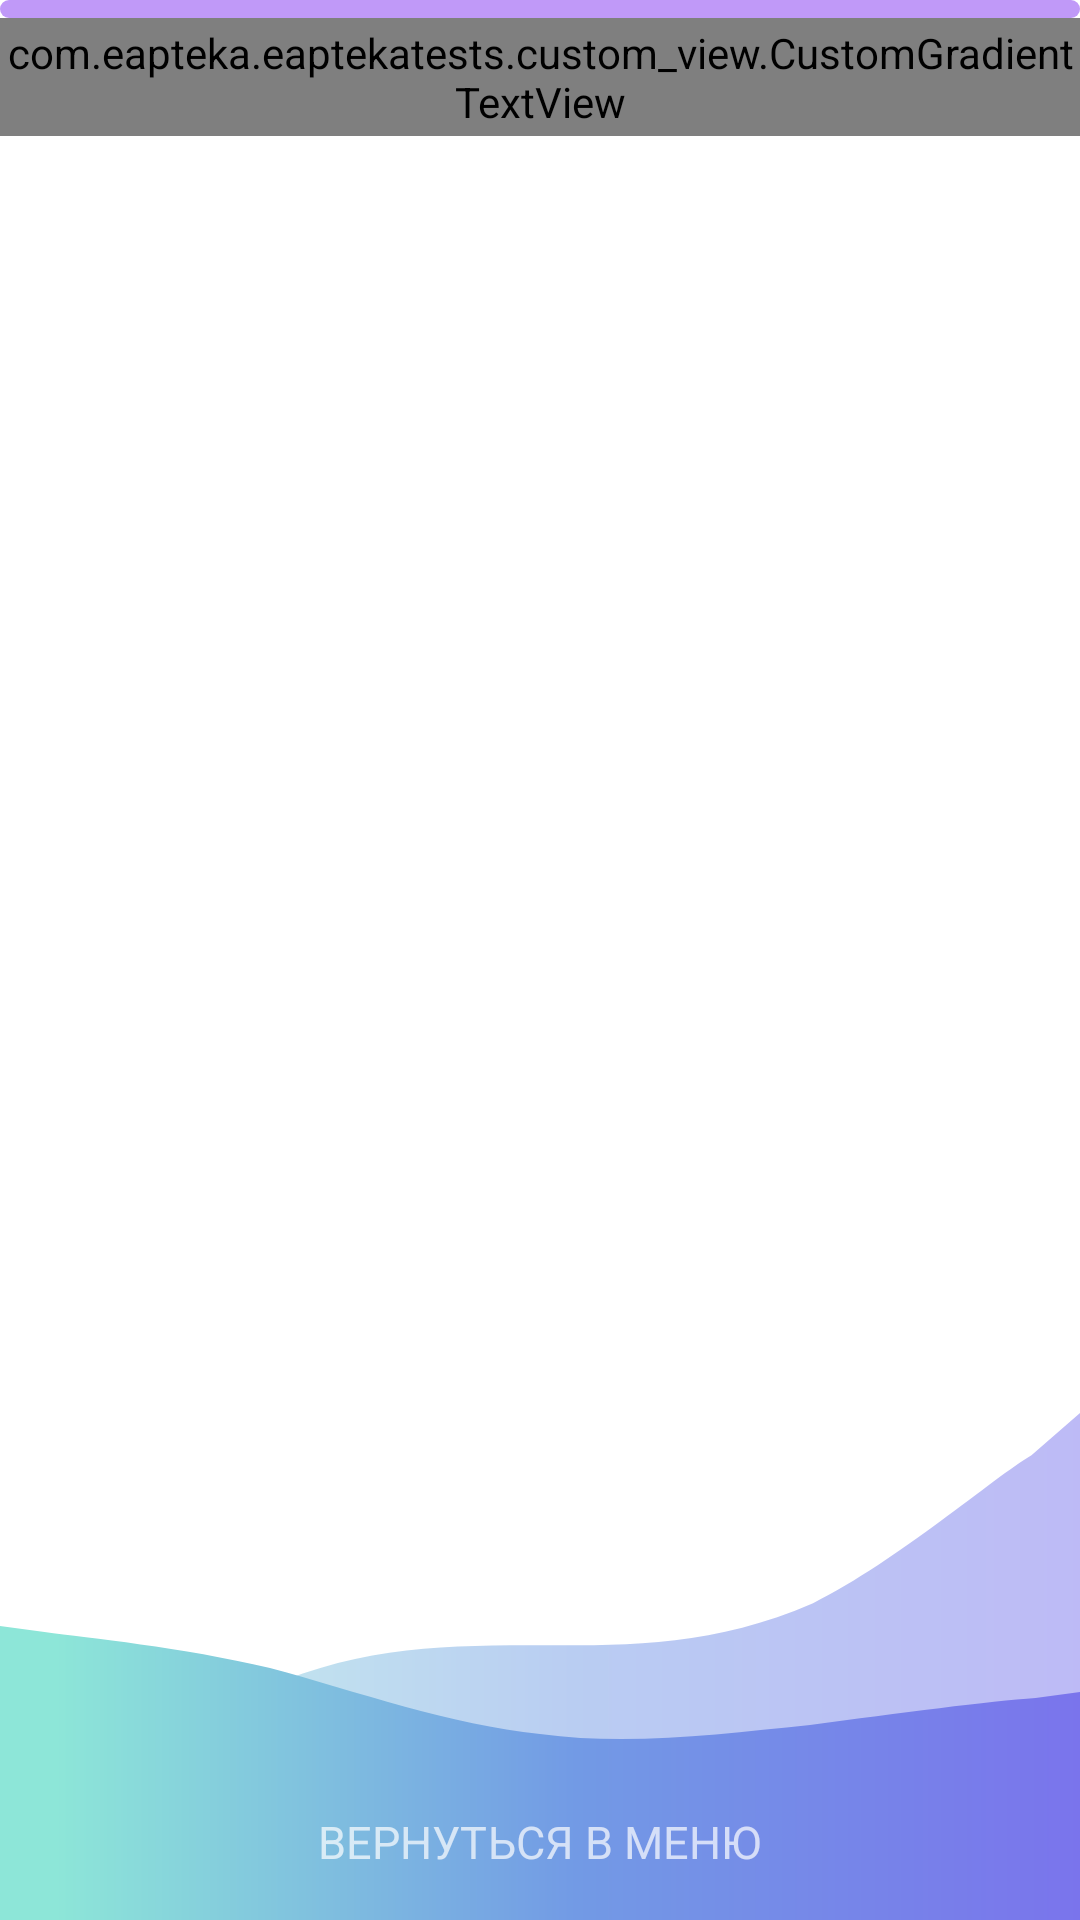

The Android layout XML behind this screen, and the referenced resources:
<!-- AndroidManifest.xml: application theme Theme.EaptekaTests -->
<!-- res/layout/fragment_test.xml -->
<?xml version="1.0" encoding="utf-8"?>
<RelativeLayout xmlns:android="http://schemas.android.com/apk/res/android"
    xmlns:tools="http://schemas.android.com/tools"
    android:layout_width="match_parent"
    android:layout_height="match_parent"
    xmlns:app="http://schemas.android.com/apk/res-auto">

    <LinearLayout xmlns:android="http://schemas.android.com/apk/res/android"
        xmlns:tools="http://schemas.android.com/tools"
        android:layout_width="match_parent"
        android:layout_height="match_parent"
        android:orientation="vertical"
        tools:context=".test.TestFragment">

        <ProgressBar
            android:id="@+id/pb_progress"
            style="@android:style/Widget.ProgressBar.Horizontal"
            android:layout_width="match_parent"
            android:layout_height="6dp"
            android:progressBackgroundTint="#666200EE"
            android:progressTint="#03DAC5"
            tools:progress="10" />

        <com.eapteka.eaptekatests.custom_view.CustomGradientTextView
            android:id="@+id/base"
            android:layout_width="match_parent"
            android:layout_height="wrap_content"
            android:layout_alignParentBottom="true"
            android:gravity="center"
            android:padding="2dp"
            android:text="@string/base"
            android:textSize="10sp" />

        <TextView
            android:id="@+id/tv_progress"
            android:layout_width="wrap_content"
            android:layout_height="wrap_content"
            android:layout_gravity="center_horizontal"
            android:layout_marginTop="4dp"
            android:textColor="#7785E9"
            android:textSize="16sp"
            android:textStyle="bold"
            tools:text="1/4" />

        <FrameLayout
            android:id="@+id/container_questions"
            android:layout_gravity="center"
            android:layout_width="match_parent"
            android:layout_height="wrap_content"
            android:layout_marginTop="14dp" />

    </LinearLayout>

    <FrameLayout
        android:layout_width="match_parent"
        android:layout_height="wrap_content"
        android:background="@drawable/ic_wave_back"
        android:layout_alignParentBottom="true"/>

    <FrameLayout
        android:layout_width="match_parent"
        android:layout_height="wrap_content"
        android:background="@drawable/ic_wave_front"
        android:layout_alignParentBottom="true"/>

    <TextView
        android:id="@+id/b_back_to_menu"
        android:layout_width="wrap_content"
        android:layout_height="wrap_content"
        android:textSize="15sp"
        android:layout_centerHorizontal="true"
        android:layout_alignParentBottom="true"
        android:layout_marginBottom="16dp"
        android:text="Вернуться в меню"
        android:textAllCaps="true"
        android:textColor="#B3FFFFFF"
        />

</RelativeLayout>
<!-- resources referenced by this layout -->
<resources>
  <!-- drawable ic_wave_back (drawable) -->
  <vector xmlns:android="http://schemas.android.com/apk/res/android"
      xmlns:aapt="http://schemas.android.com/aapt"
      android:width="364dp"
      android:height="169dp"
      android:viewportWidth="364"
      android:viewportHeight="169">
    <path
        android:pathData="M0,169L16.36,154.917C28.629,140.833 61.348,105.625 89.978,91.542C122.697,77.458 151.326,77.458 184.045,77.458C212.674,77.458 241.303,77.458 274.022,63.375C302.652,49.292 335.371,21.125 347.64,14.083L364,0V169H347.64C335.371,169 302.652,169 274.022,169C241.303,169 212.674,169 184.045,169C151.326,169 122.697,169 89.978,169C61.348,169 28.629,169 16.36,169H0Z"
        android:fillAlpha="0.5"
        android:fillType="evenOdd">
      <aapt:attr name="android:fillColor">
        <gradient 
            android:startY="83.7387"
            android:startX="18.7163"
            android:endY="83.7387"
            android:endX="364"
            android:type="linear">
          <item android:offset="0" android:color="#FF8DE6D8"/>
          <item android:offset="0.508333" android:color="#FF729AE5"/>
          <item android:offset="1" android:color="#FF7A74EC"/>
        </gradient>
      </aapt:attr>
    </path>
  </vector>
  <!-- drawable ic_wave_front (drawable) -->
  <vector xmlns:android="http://schemas.android.com/apk/res/android"
      xmlns:aapt="http://schemas.android.com/aapt"
      android:width="364dp"
      android:height="98dp"
      android:viewportWidth="364"
      android:viewportHeight="98">
    <path
        android:pathData="M0,0L15,2C30,4 61,7 91,14C121,22 152,33 182,36C212,40 243,36 273,33C303,29 334,25 349,24L364,22V98H349C334,98 303,98 273,98C243,98 212,98 182,98C152,98 121,98 91,98C61,98 30,98 15,98H0V0Z"
        android:fillType="evenOdd">
      <aapt:attr name="android:fillColor">
        <gradient 
            android:startY="48.5586"
            android:startX="18.7163"
            android:endY="48.5585"
            android:endX="364"
            android:type="linear">
          <item android:offset="0" android:color="#FF8DE6D8"/>
          <item android:offset="0.508333" android:color="#FF729AE5"/>
          <item android:offset="1" android:color="#FF7A74EC"/>
        </gradient>
      </aapt:attr>
    </path>
  </vector>
  <string name="base">Имеются противопоказания. Необходимо проконсультироваться со специалистом.</string>
  <style name="Theme.EaptekaTests" parent="Theme.MaterialComponents.DayNight.NoActionBar">
          
          <item name="colorPrimary">@color/purple_500</item>
          <item name="colorPrimaryVariant">@color/purple_700</item>
          <item name="colorOnPrimary">@color/white</item>
          
          <item name="colorSecondary">@color/teal_200</item>
          <item name="colorSecondaryVariant">@color/teal_700</item>
          <item name="colorOnSecondary">@color/black</item>
          
          <item name="android:statusBarColor" tools:targetApi="l">?attr/colorPrimaryVariant</item>
          
      </style>
  <color name="purple_500">#FF6200EE</color>
  <color name="purple_700">#FF3700B3</color>
  <color name="white">#FFFFFFFF</color>
  <color name="teal_200">#FF03DAC5</color>
  <color name="teal_700">#FF018786</color>
  <color name="black">#FF000000</color>
</resources>
